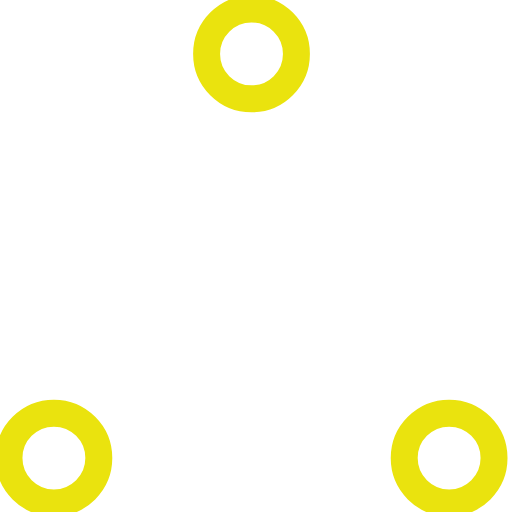
t = 0.00 s
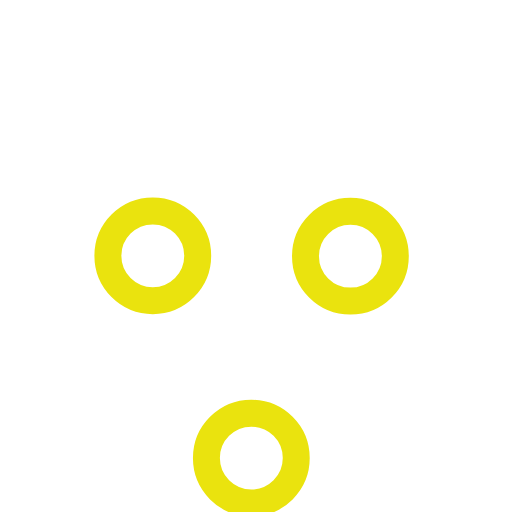
t = 0.37 s
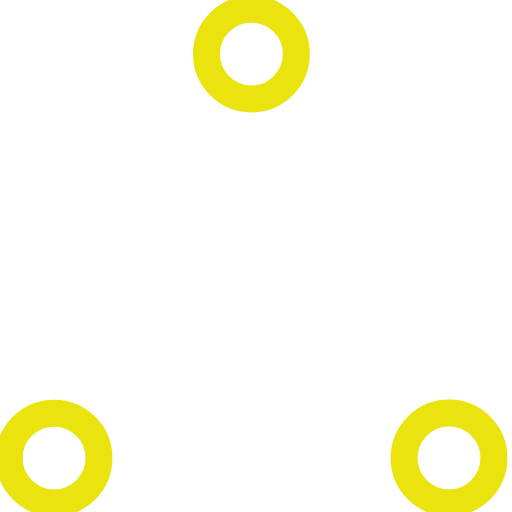
t = 0.73 s
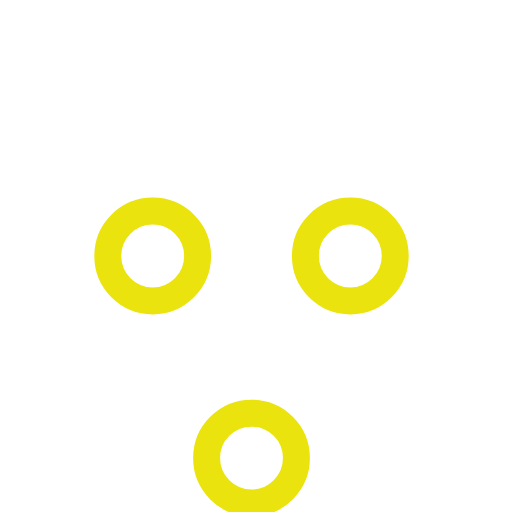
t = 1.10 s
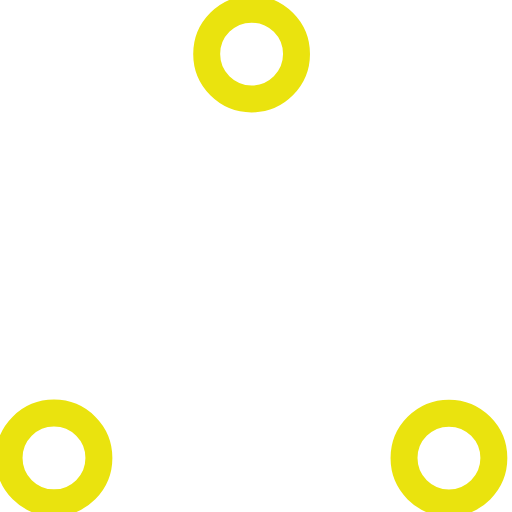
t = 1.47 s
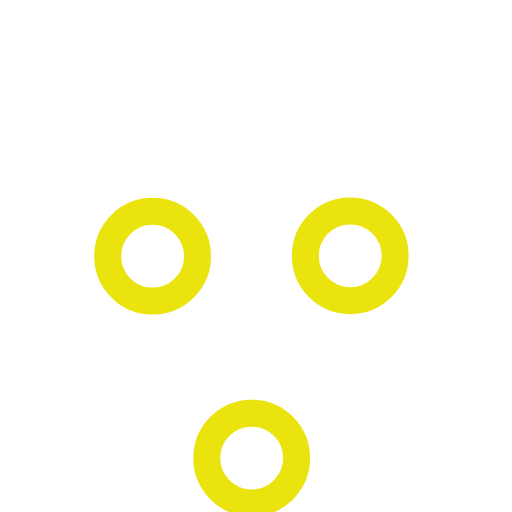
t = 1.83 s

The animated SVG that drew these frames (rendered in a browser with its animation timeline set to each time). Animation: 6 SMIL elements (animate=6); one cycle of 2.20 s, repeats indefinitely.

<!-- By Sam Herbert (@sherb), for everyone. More @ http://goo.gl/7AJzbL -->
<!-- Todo: add easing -->
<svg width="57" height="57" viewBox="0 0 57 57" xmlns="http://www.w3.org/2000/svg" stroke="#eae30e">
    <g fill="none" fill-rule="evenodd">
        <g transform="translate(1 1)" stroke-width="3">
            <circle cx="5" cy="50" r="5">
                <animate attributeName="cy"
                     begin="0s" dur="2.2s"
                     values="50;5;50;50"
                     calcMode="linear"
                     repeatCount="indefinite" />
                <animate attributeName="cx"
                     begin="0s" dur="2.2s"
                     values="5;27;49;5"
                     calcMode="linear"
                     repeatCount="indefinite" />
            </circle>
            <circle cx="27" cy="5" r="5">
                <animate attributeName="cy"
                     begin="0s" dur="2.2s"
                     from="5" to="5"
                     values="5;50;50;5"
                     calcMode="linear"
                     repeatCount="indefinite" />
                <animate attributeName="cx"
                     begin="0s" dur="2.2s"
                     from="27" to="27"
                     values="27;49;5;27"
                     calcMode="linear"
                     repeatCount="indefinite" />
            </circle>
            <circle cx="49" cy="50" r="5">
                <animate attributeName="cy"
                     begin="0s" dur="2.2s"
                     values="50;50;5;50"
                     calcMode="linear"
                     repeatCount="indefinite" />
                <animate attributeName="cx"
                     from="49" to="49"
                     begin="0s" dur="2.2s"
                     values="49;5;27;49"
                     calcMode="linear"
                     repeatCount="indefinite" />
            </circle>
        </g>
    </g>
</svg>
